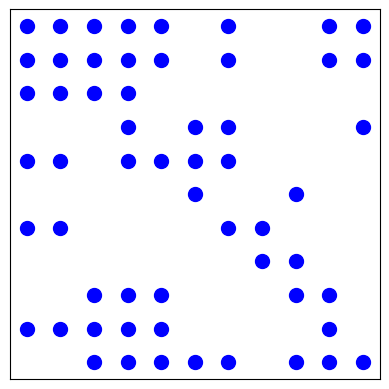
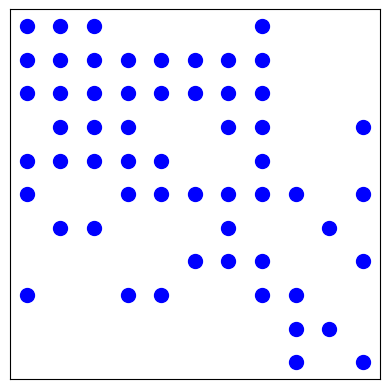

Recreate these plots in Python, in order.
import numpy as np
from itertools import permutations
from tqdm import tqdm
import scipy.sparse as sparse
from matplotlib import pyplot as plt


def create_matrix(keys, data):
    mat = np.zeros((len(keys), len(keys)), dtype=int)
    for row, subsystem in enumerate(keys):
        for col, output_sys in enumerate(keys):
            if output_sys in data[subsystem]:
                mat[row, col] = 1
    return mat


def score_matrix(weights, matrix):
    # print(weights)
    FS = []
    BS = []
    BR = []
    FR = []
    for i, row in enumerate(matrix):
        # print("row: ", row)
        interfaces = np.sum(row[i+1:])
        # print(interfaces)
        cells = len(row)-i-1
        if interfaces == 0 or cells == 0:
            FS.append(0)
        else:
            # print("Here! (", cells-1, ",", interfaces-1, ") ", weights[cells-1, interfaces-1])
            FS.append(weights[cells-1, interfaces-1])
        interfaces = np.sum(row[:i])
        cells = i
        if interfaces == 0 or cells == 0:
            BS.append(0)
        else:
            BS.append(weights[cells-1, interfaces-1])
    for i, col in enumerate(matrix.T):
        interfaces = np.sum(col[i+1:])
        cells = len(row)-i-1
        if interfaces == 0 or cells == 0:
            BR.append(0)
        else:
            BR.append(weights[cells-1, interfaces-1])
        interfaces = np.sum(col[:i])
        cells = i
        if interfaces == 0 or cells == 0:
            FR.append(0)
        else:
            FR.append(weights[cells-1, interfaces-1])
    # print(FS)
    # print(FR)
    # print(BS)
    # print(BR)
    rowscore = np.asarray(FS) + np.asarray(BS) + np.asarray(BR) + np.asarray(FR)
    return np.sum(rowscore)


outputs = {1: [2,3,4,5,7,10,11], 2: [1,3,4,5,7,10,11], 3: [1,2,4], 4: [6,7,11],
        5: [1,2,4,6,7], 6: [9], 7: [1,2,8], 8: [9], 9: [3,4,5,10],
        10: [1,2,3,4,5], 11: [3,4,5,6,7,9,10]}

weights = np.array([[1  ,0  ,0  ,0  ,0  ,0  ,0  ,0  ,0  ,0  ],
                    [2  ,1  ,0  ,0  ,0  ,0  ,0  ,0  ,0  ,0  ],
                    [3  ,3  ,1  ,0  ,0  ,0  ,0  ,0  ,0  ,0  ],
                    [4  ,6  ,4  ,1  ,0  ,0  ,0  ,0  ,0  ,0  ],
                    [5  ,10 ,10 ,5  ,1  ,0  ,0  ,0  ,0  ,0  ],
                    [6  ,15 ,20, 15 ,6  ,1  ,0  ,0  ,0  ,0  ],
                    [7  ,21 ,35 ,35 ,21 ,7  ,1  ,0  ,0  ,0  ],
                    [8  ,28 ,56 ,70 ,56 ,28 ,8  ,1  ,0  ,0  ],
                    [9  ,36 ,84 ,126,126,84 ,36 ,9  ,1  ,0  ],
                    [10 ,45 ,120,210,252,210,120,45 ,10 ,1  ]])

# bestkeys = list(outputs.keys())
# matrix = create_matrix(bestkeys, outputs)
# bestscore = score_matrix(weights, matrix)
# for keys in tqdm(permutations(list(outputs.keys()))):
#     matrix = create_matrix(keys, outputs)
#     score = score_matrix(weights, matrix)
#     if score > bestscore:
#         bestkeys = keys
#         bestscore = score
# print(bestscore)
# print(bestkeys)

matrix1 = create_matrix(list(outputs.keys()), outputs)+ np.diag(np.ones(11))
keys = [3, 1, 2, 5, 10, 11, 7, 4, 9, 8, 6]
matrix2 = create_matrix(keys, outputs)+np.diag(np.ones(11))
plt.spy(matrix1, marker="o", markersize=10, color="b")
ax = plt.gca()
ax.axes.xaxis.set_visible(False)
ax.axes.yaxis.set_visible(False)
plt.show()
plt.spy(matrix2, marker="o", markersize=10, color="b")
ax = plt.gca()
ax.axes.xaxis.set_visible(False)
ax.axes.yaxis.set_visible(False)
plt.show()
